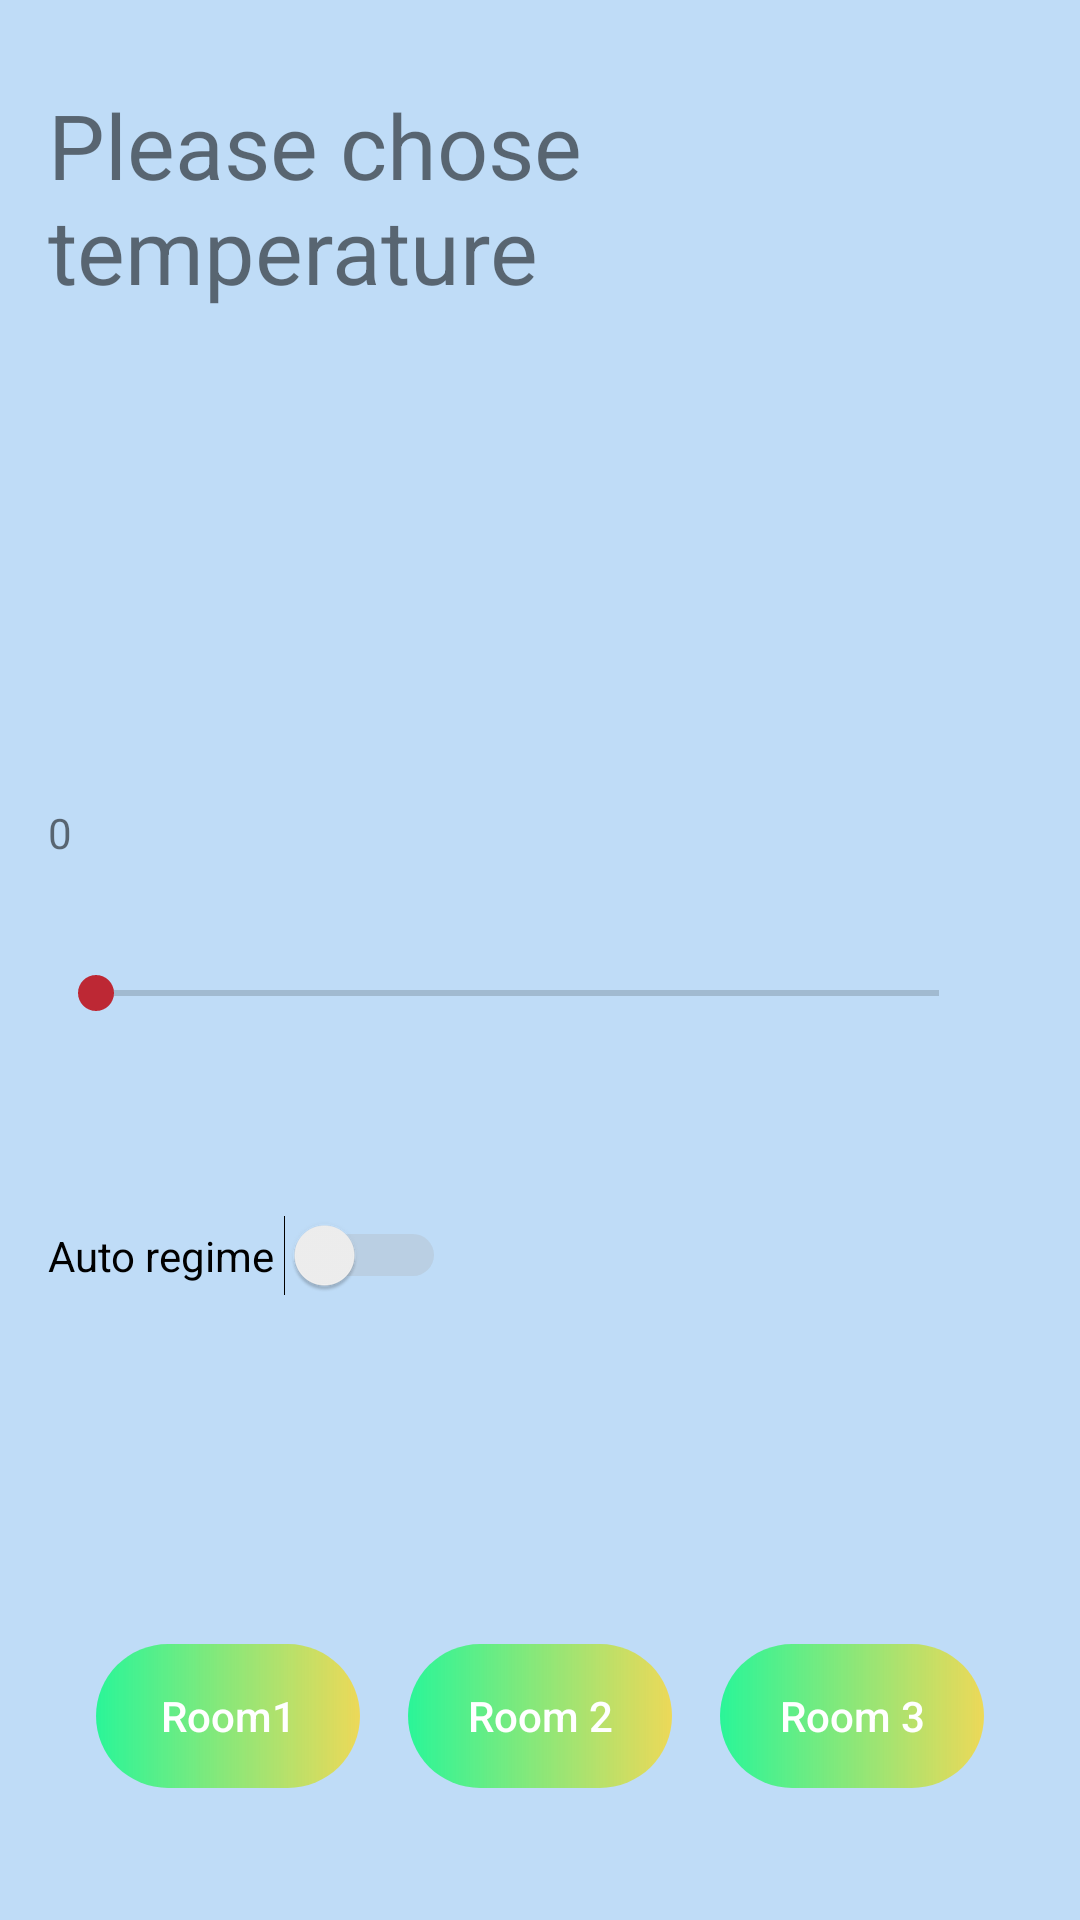

This screen was rendered from an Android layout file. Write that file and the resources it references.
<!-- AndroidManifest.xml: application theme AppTheme -->
<!-- res/layout/content_main.xml -->
<?xml version="1.0" encoding="utf-8"?>
<android.support.constraint.ConstraintLayout xmlns:android="http://schemas.android.com/apk/res/android"
    xmlns:app="http://schemas.android.com/apk/res-auto"
    xmlns:tools="http://schemas.android.com/tools"
    android:layout_width="match_parent"
    android:layout_height="match_parent"
    app:layout_behavior="@string/appbar_scrolling_view_behavior"
    tools:context=".MainActivity"
    tools:showIn="@layout/app_bar_main"
    android:background="#BFDCF7">

    <TextView
        android:id="@+id/text11"
        android:layout_width="329dp"
        android:layout_height="0dp"
        android:layout_marginStart="16dp"
        android:layout_marginLeft="16dp"
        android:layout_marginTop="28dp"
        android:text="0"
        app:layout_constraintStart_toStartOf="parent"
        app:layout_constraintTop_toBottomOf="@+id/textView2"
        tools:ignore="MissingConstraints" />

    <Button
        android:id="@+id/btnrm2"
        android:layout_width="wrap_content"
        android:layout_height="wrap_content"
        android:layout_marginStart="16dp"
        android:layout_marginLeft="16dp"
        android:layout_marginTop="8dp"
        android:layout_marginBottom="44dp"
        android:text="Room 3"
        app:layout_constraintBottom_toBottomOf="parent"
        app:layout_constraintStart_toEndOf="@+id/btnrm3"
        app:layout_constraintTop_toBottomOf="@+id/seekBar1"
        app:layout_constraintVertical_bias="1.0"
        android:textAllCaps="false"
        android:textColor="@android:color/background_light"
        android:background="@drawable/main_butt_color"/>

    <Button
        android:id="@+id/btnrm3"
        android:layout_width="wrap_content"
        android:layout_height="wrap_content"
        android:layout_marginStart="16dp"
        android:layout_marginLeft="16dp"
        android:text="Room 2"
        app:layout_constraintBaseline_toBaselineOf="@+id/btnrm2"
        app:layout_constraintStart_toEndOf="@+id/btnrm1"
        android:textAllCaps="false"
        android:textColor="@android:color/background_light"
        android:background="@drawable/main_butt_color"/>

    <Button
        android:id="@+id/btnrm1"
        android:layout_width="wrap_content"
        android:layout_height="wrap_content"
        android:layout_marginStart="32dp"
        android:layout_marginLeft="32dp"
        android:background="@drawable/main_butt_color"
        android:text="Room1"
        android:textAllCaps="false"
        android:textColor="@android:color/background_light"
        app:layout_constraintBaseline_toBaselineOf="@+id/btnrm3"
        app:layout_constraintStart_toStartOf="parent" />

    <SeekBar
        android:id="@+id/seekBar1"
        android:layout_width="313dp"
        android:layout_height="72dp"
        android:layout_marginStart="16dp"
        android:layout_marginLeft="16dp"
        android:layout_marginTop="8dp"
        android:max="30"
        android:min="0"
        app:layout_constraintStart_toStartOf="parent"
        app:layout_constraintTop_toBottomOf="@+id/text11"
        tools:ignore="MissingConstraints" />

    <TextView
        android:id="@+id/textView2"
        android:layout_width="0dp"
        android:layout_height="0dp"
        android:layout_marginTop="28dp"
        android:layout_marginBottom="165dp"
        android:text="Please chose temperature "
        android:textSize="30sp"
        app:layout_constraintBottom_toTopOf="@+id/switch1"
        app:layout_constraintEnd_toEndOf="@+id/seekBar1"
        app:layout_constraintStart_toStartOf="@+id/seekBar1"
        app:layout_constraintTop_toTopOf="parent" />

    <Switch
        android:id="@+id/switch1"
        android:layout_width="wrap_content"
        android:layout_height="wrap_content"
        android:layout_marginStart="16dp"
        android:layout_marginLeft="16dp"
        android:layout_marginBottom="116dp"
        android:text="Auto regime "
        app:layout_constraintBottom_toTopOf="@+id/btnrm1"
        app:layout_constraintStart_toStartOf="parent"
        android:theme="@style/MySwitch"/>

</android.support.constraint.ConstraintLayout>
<!-- resources referenced by this layout -->
<resources>
  <!-- drawable main_butt_color (drawable) -->
  <?xml version="1.0" encoding="utf-8"?>
  <shape xmlns:android="http://schemas.android.com/apk/res/android"
      android:shape="rectangle">
  
      <gradient
          android:endColor="#B4FFD716"
          android:startColor="#2AF598"
          android:type="linear" />
  
      <corners android:radius="50dp" />
  </shape>
  <style name="MySwitch" parent="Theme.AppCompat.Light">
          
          <item name="colorControlActivated">@android:color/holo_red_light</item>
  
          
          <item name="colorSwitchThumbNormal">@android:color/holo_orange_dark</item>
  
          
          <item name="android:colorForeground">@android:color/darker_gray</item>
      </style>
  <style name="AppTheme" parent="Theme.AppCompat.Light.DarkActionBar">
          
          <item name="colorPrimary">@color/colorPrimary</item>
          <item name="colorPrimaryDark">@color/colorPrimaryDark</item>
          <item name="colorAccent">@color/colorAccent</item>
      </style>
  <color name="colorPrimary">#0E83FF</color>
  <color name="colorPrimaryDark">#4FB0FF</color>
  <color name="colorAccent">#BD2834</color>
</resources>
